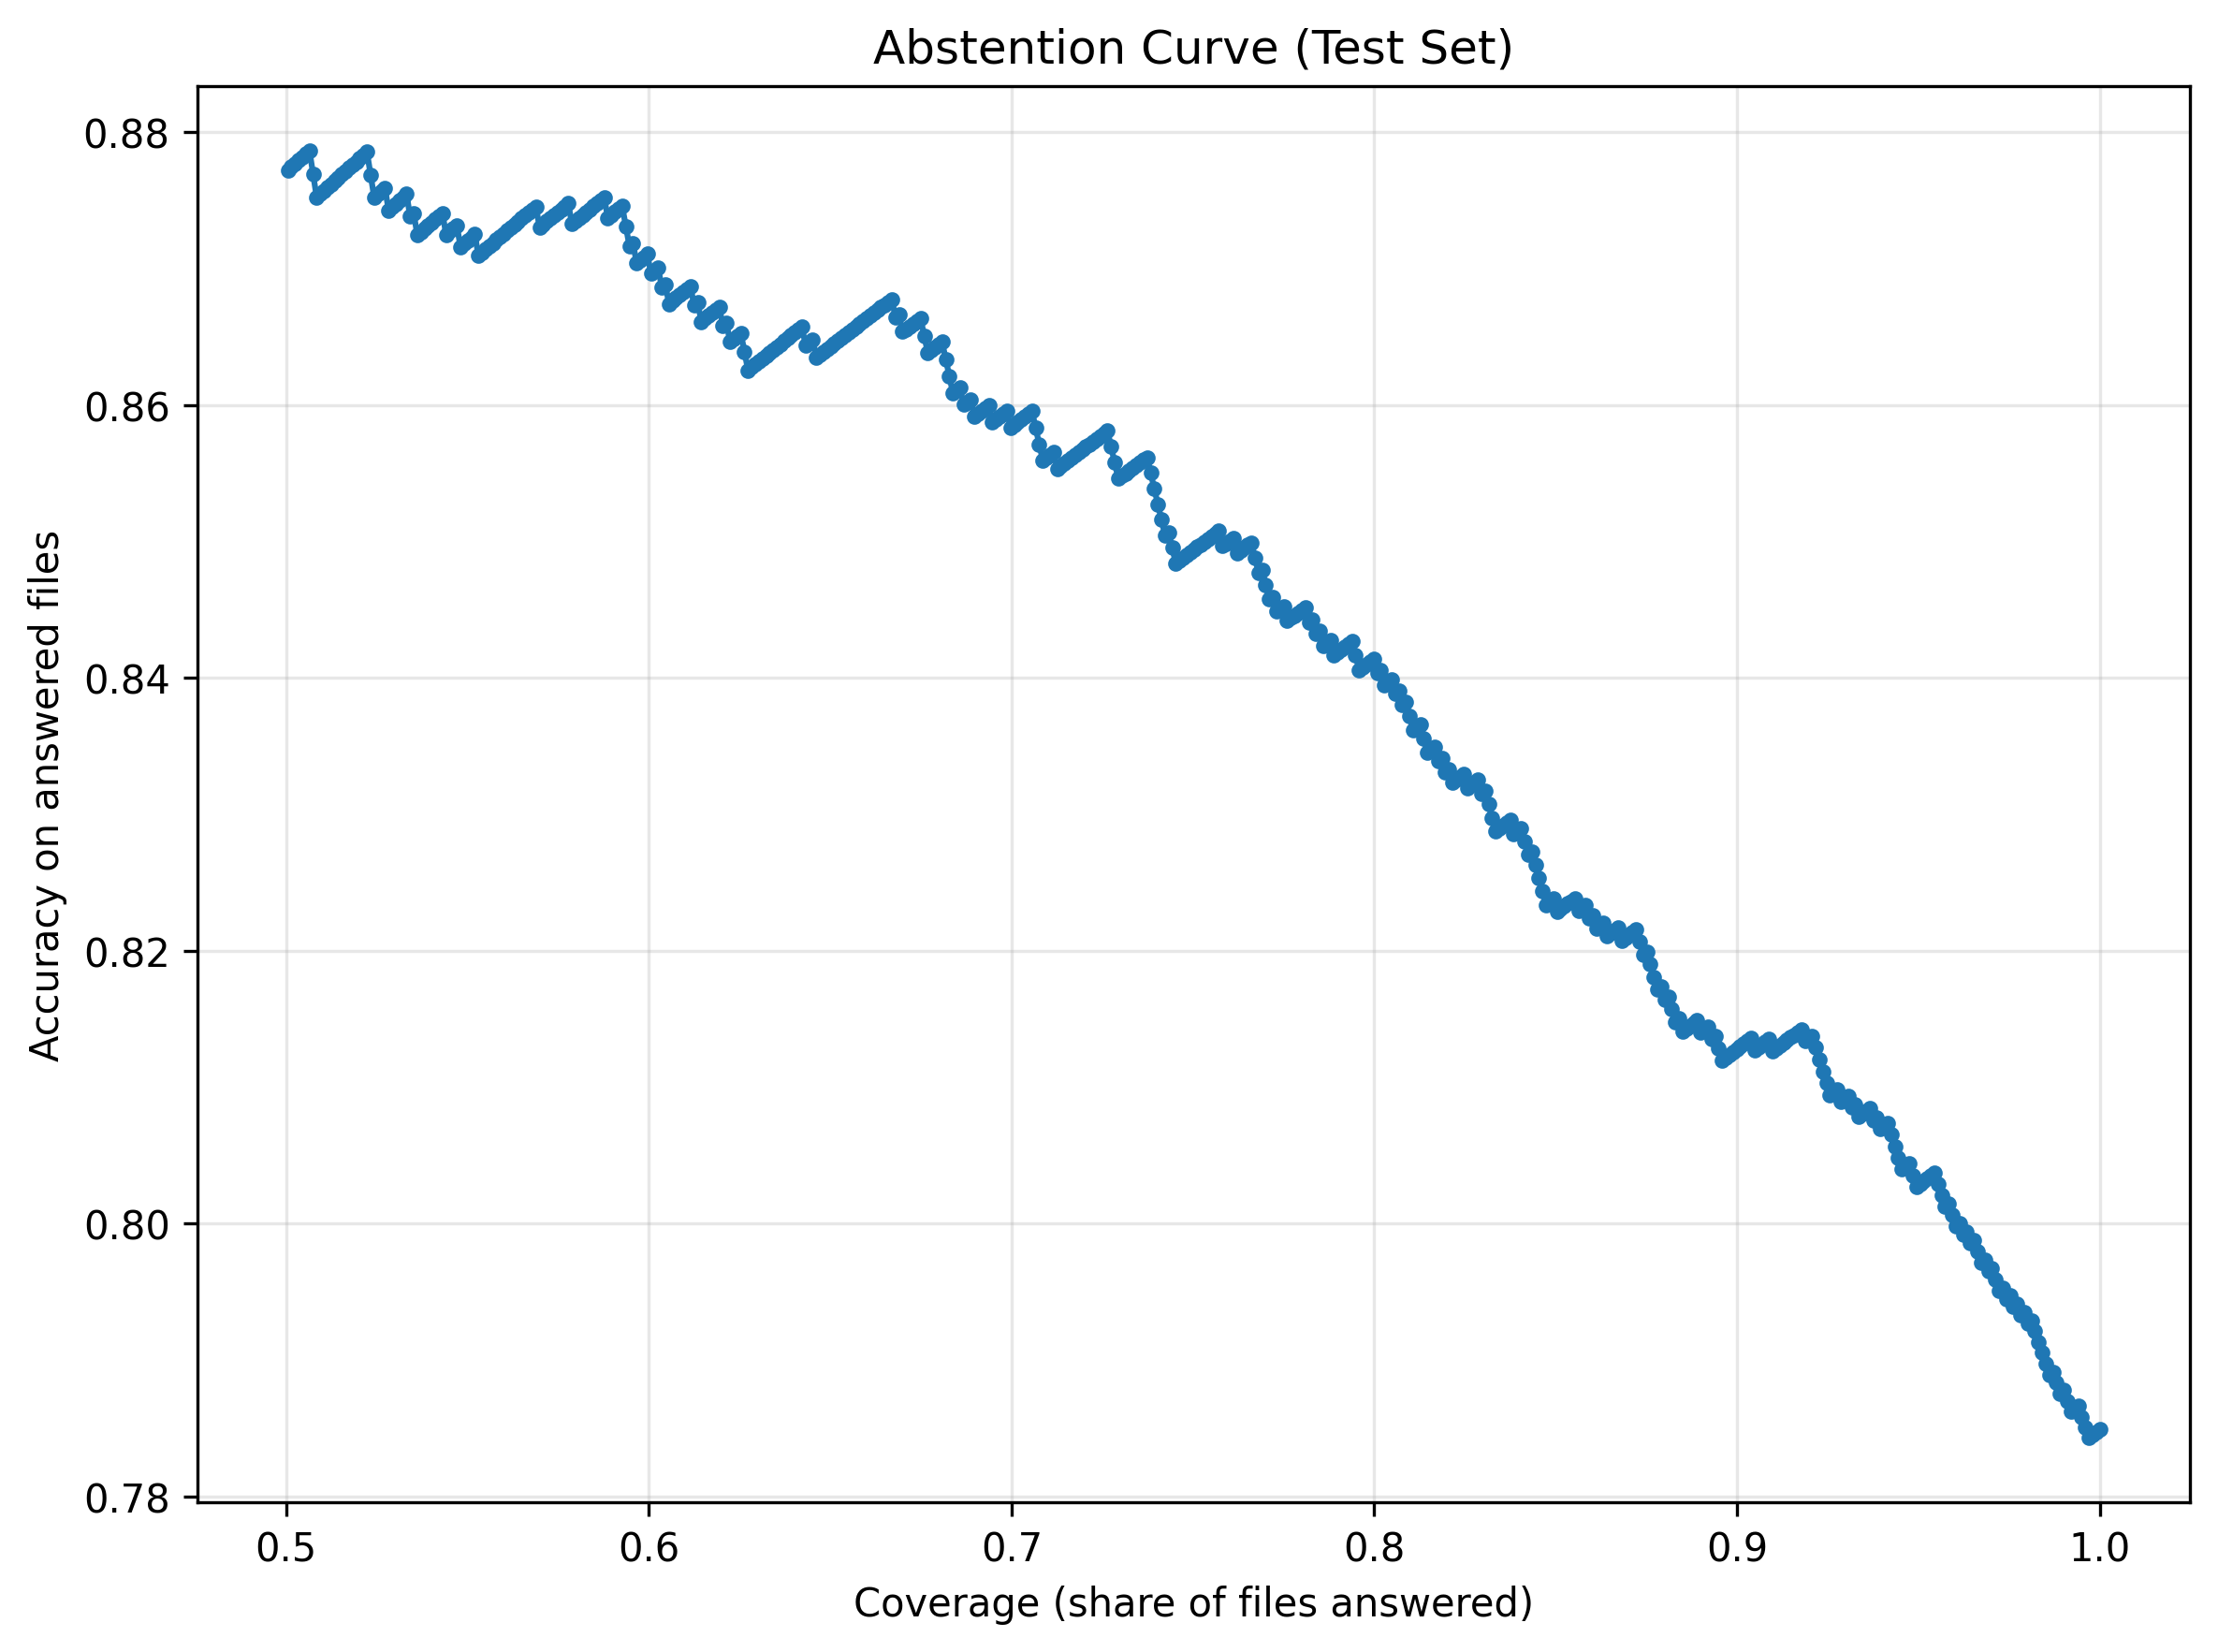

Source data for this figure (header and first rows):
abstained_files, abstention_rate, coverage, accuracy
0, 0.0, 1.0, 0.7849
1, 0.0009911, 0.999, 0.7847
2, 0.001982, 0.998, 0.7845
3, 0.002973, 0.997, 0.7843
4, 0.003964, 0.996, 0.7851
5, 0.004955, 0.995, 0.7859
6, 0.005946, 0.9941, 0.7866
7, 0.006938, 0.9931, 0.7864
8, 0.007929, 0.9921, 0.7862
9, 0.00892, 0.9911, 0.787
10, 0.009911, 0.9901, 0.7878
11, 0.0109, 0.9891, 0.7876
12, 0.01189, 0.9881, 0.7884
13, 0.01288, 0.9871, 0.7892
14, 0.01388, 0.9861, 0.7889
15, 0.01487, 0.9851, 0.7897
16, 0.01586, 0.9841, 0.7905
17, 0.01685, 0.9832, 0.7913
18, 0.01784, 0.9822, 0.7921
19, 0.01883, 0.9812, 0.7929
20, 0.01982, 0.9802, 0.7927
21, 0.02081, 0.9792, 0.7935
22, 0.0218, 0.9782, 0.7933
23, 0.02279, 0.9772, 0.7941
24, 0.02379, 0.9762, 0.7939
25, 0.02478, 0.9752, 0.7947
26, 0.02577, 0.9742, 0.7945
27, 0.02676, 0.9732, 0.7953
28, 0.02775, 0.9722, 0.7951
29, 0.02874, 0.9713, 0.7959
30, 0.02973, 0.9703, 0.7967
31, 0.03072, 0.9693, 0.7965
32, 0.03171, 0.9683, 0.7973
33, 0.03271, 0.9673, 0.7971
34, 0.0337, 0.9663, 0.7979
35, 0.03469, 0.9653, 0.7988
36, 0.03568, 0.9643, 0.7986
37, 0.03667, 0.9633, 0.7994
38, 0.03766, 0.9623, 0.7992
39, 0.03865, 0.9613, 0.8
40, 0.03964, 0.9604, 0.7998
41, 0.04063, 0.9594, 0.8006
42, 0.04163, 0.9584, 0.8014
43, 0.04262, 0.9574, 0.8012
44, 0.04361, 0.9564, 0.8021
45, 0.0446, 0.9554, 0.8029
46, 0.04559, 0.9544, 0.8037
47, 0.04658, 0.9534, 0.8035
48, 0.04757, 0.9524, 0.8033
49, 0.04856, 0.9514, 0.8031
50, 0.04955, 0.9504, 0.8029
51, 0.05055, 0.9495, 0.8027
52, 0.05154, 0.9485, 0.8036
53, 0.05253, 0.9475, 0.8044
54, 0.05352, 0.9465, 0.8042
55, 0.05451, 0.9455, 0.804
56, 0.0555, 0.9445, 0.8048
57, 0.05649, 0.9435, 0.8057
58, 0.05748, 0.9425, 0.8065
59, 0.05847, 0.9415, 0.8074
... 445 more rows
